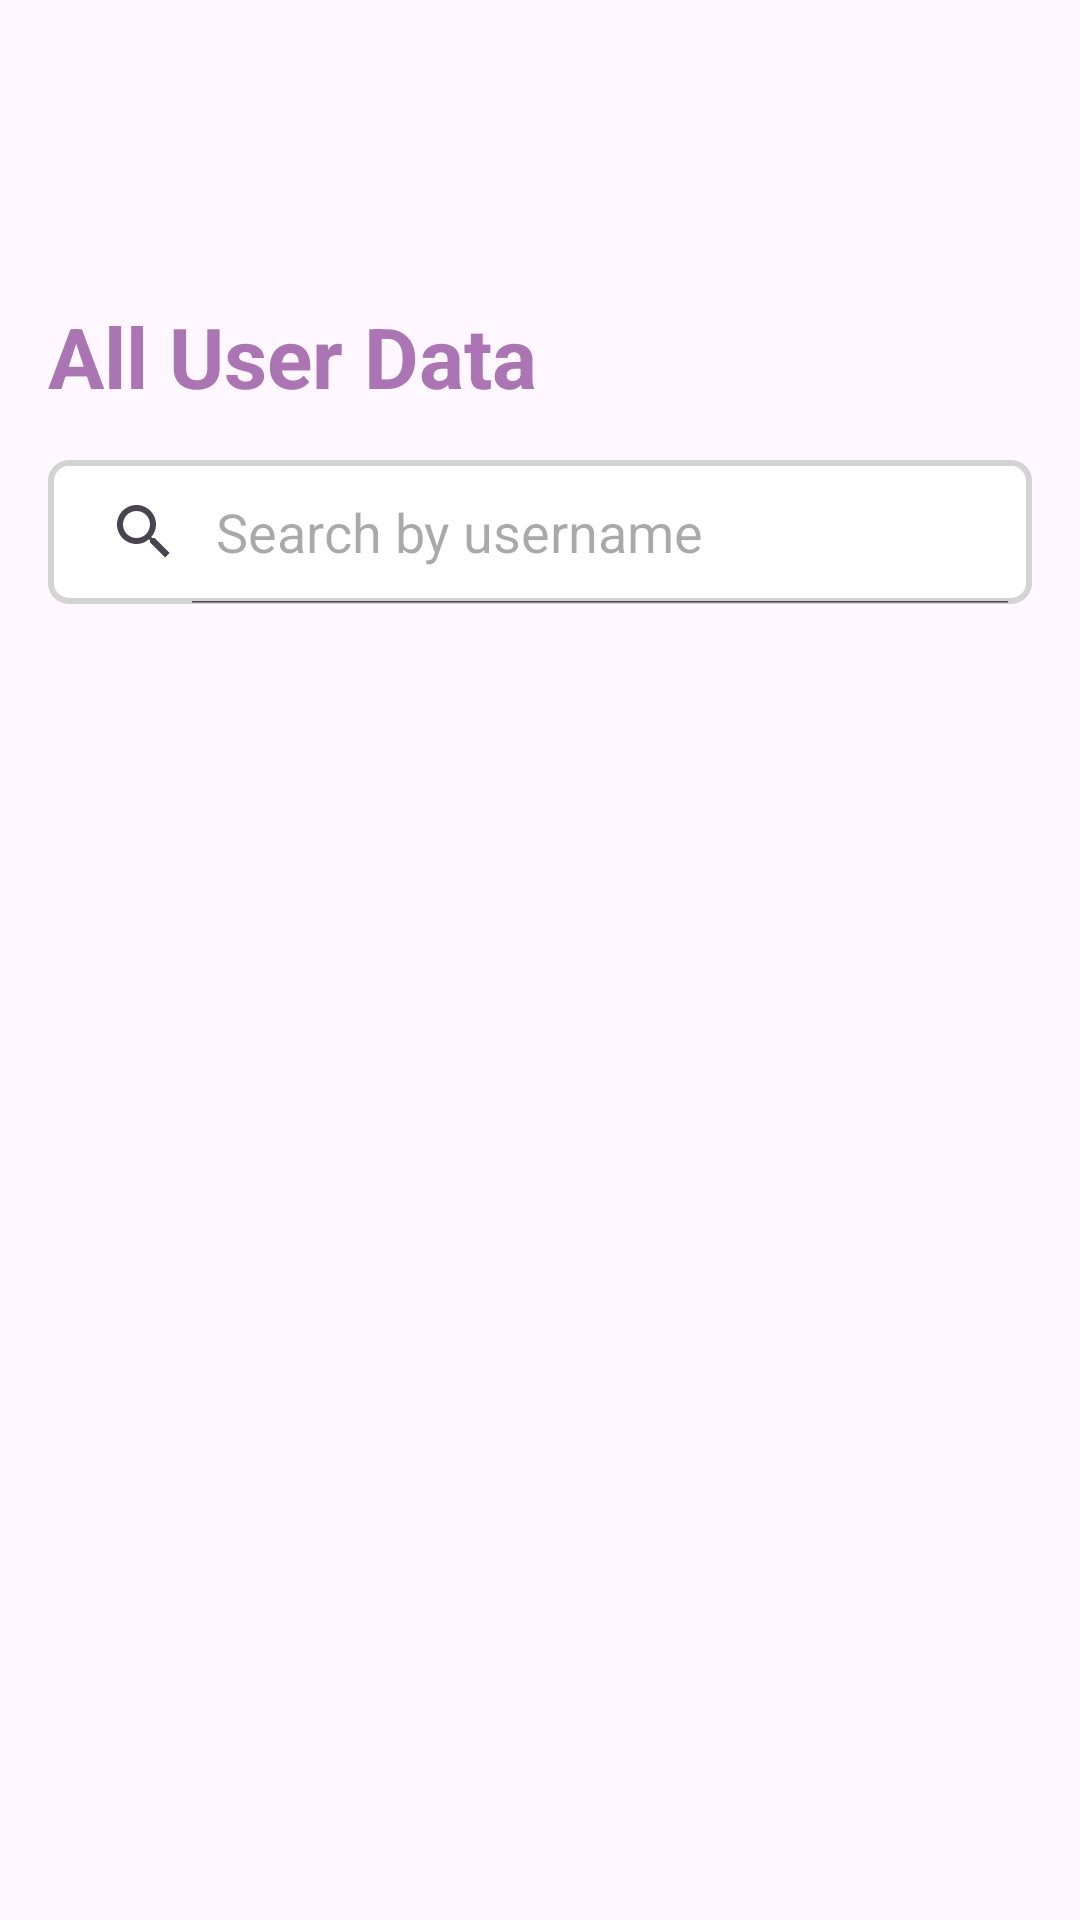

The Android layout XML behind this screen, and the referenced resources:
<!-- AndroidManifest.xml: application theme Theme.VIBZE -->
<!-- res/layout/fragment_admin_home.xml -->
<?xml version="1.0" encoding="utf-8"?>
<LinearLayout xmlns:android="http://schemas.android.com/apk/res/android"
    xmlns:tools="http://schemas.android.com/tools"
    android:layout_width="match_parent"
    android:layout_height="match_parent"
    android:orientation="vertical"
    >

    <TextView
        android:layout_width="wrap_content"
        android:layout_height="wrap_content"
        android:layout_marginTop="100dp"
        android:layout_marginStart="16dp"
        android:text="All User Data"
        android:textColor="@color/lavender"
        android:textStyle="bold"
        android:layout_marginBottom="6dp"
        android:textSize="28dp"

        />
    <SearchView
        android:id="@+id/searchView"
        android:layout_width="match_parent"
        android:layout_height="wrap_content"
        android:queryHint="Search by username"
        android:iconifiedByDefault="false"
        android:background="@drawable/etback"
        android:layout_marginBottom="8dp"
        android:layout_marginStart="16sp"
        android:layout_marginEnd="16sp"
        android:layout_marginTop="10dp"/>
    <androidx.recyclerview.widget.RecyclerView
        android:layout_width="match_parent"
        android:layout_height="match_parent"
        android:id="@+id/rvLsit"
        />
    <TextView
        android:layout_width="match_parent"
        android:layout_height="match_parent"
        android:text="No User"
        android:textColor="#ABB1B6"
        android:textStyle="bold"
        android:textSize="28dp"
        android:id="@+id/tvNoRequest"
        android:gravity="center"
        android:visibility="gone"

        />


</LinearLayout>
<!-- resources referenced by this layout -->
<resources>
  <color name="lavender">#AA75B2</color>
  <!-- drawable etback (drawable) -->
  <?xml version="1.0" encoding="utf-8"?>
  <shape xmlns:android="http://schemas.android.com/apk/res/android">
      <stroke android:color="#D3D3D3"
          android:width="2dp"
          />
      <corners
          android:radius="6dp"
          />
      <solid
          android:color="@color/white"
          />
  
  </shape>
  <style name="Theme.VIBZE" parent="Base.Theme.VIBZE" />
  <color name="white">#FFFFFFFF</color>
  <style name="Base.Theme.VIBZE" parent="Theme.Material3.DayNight.NoActionBar">
          
          
      </style>
</resources>
